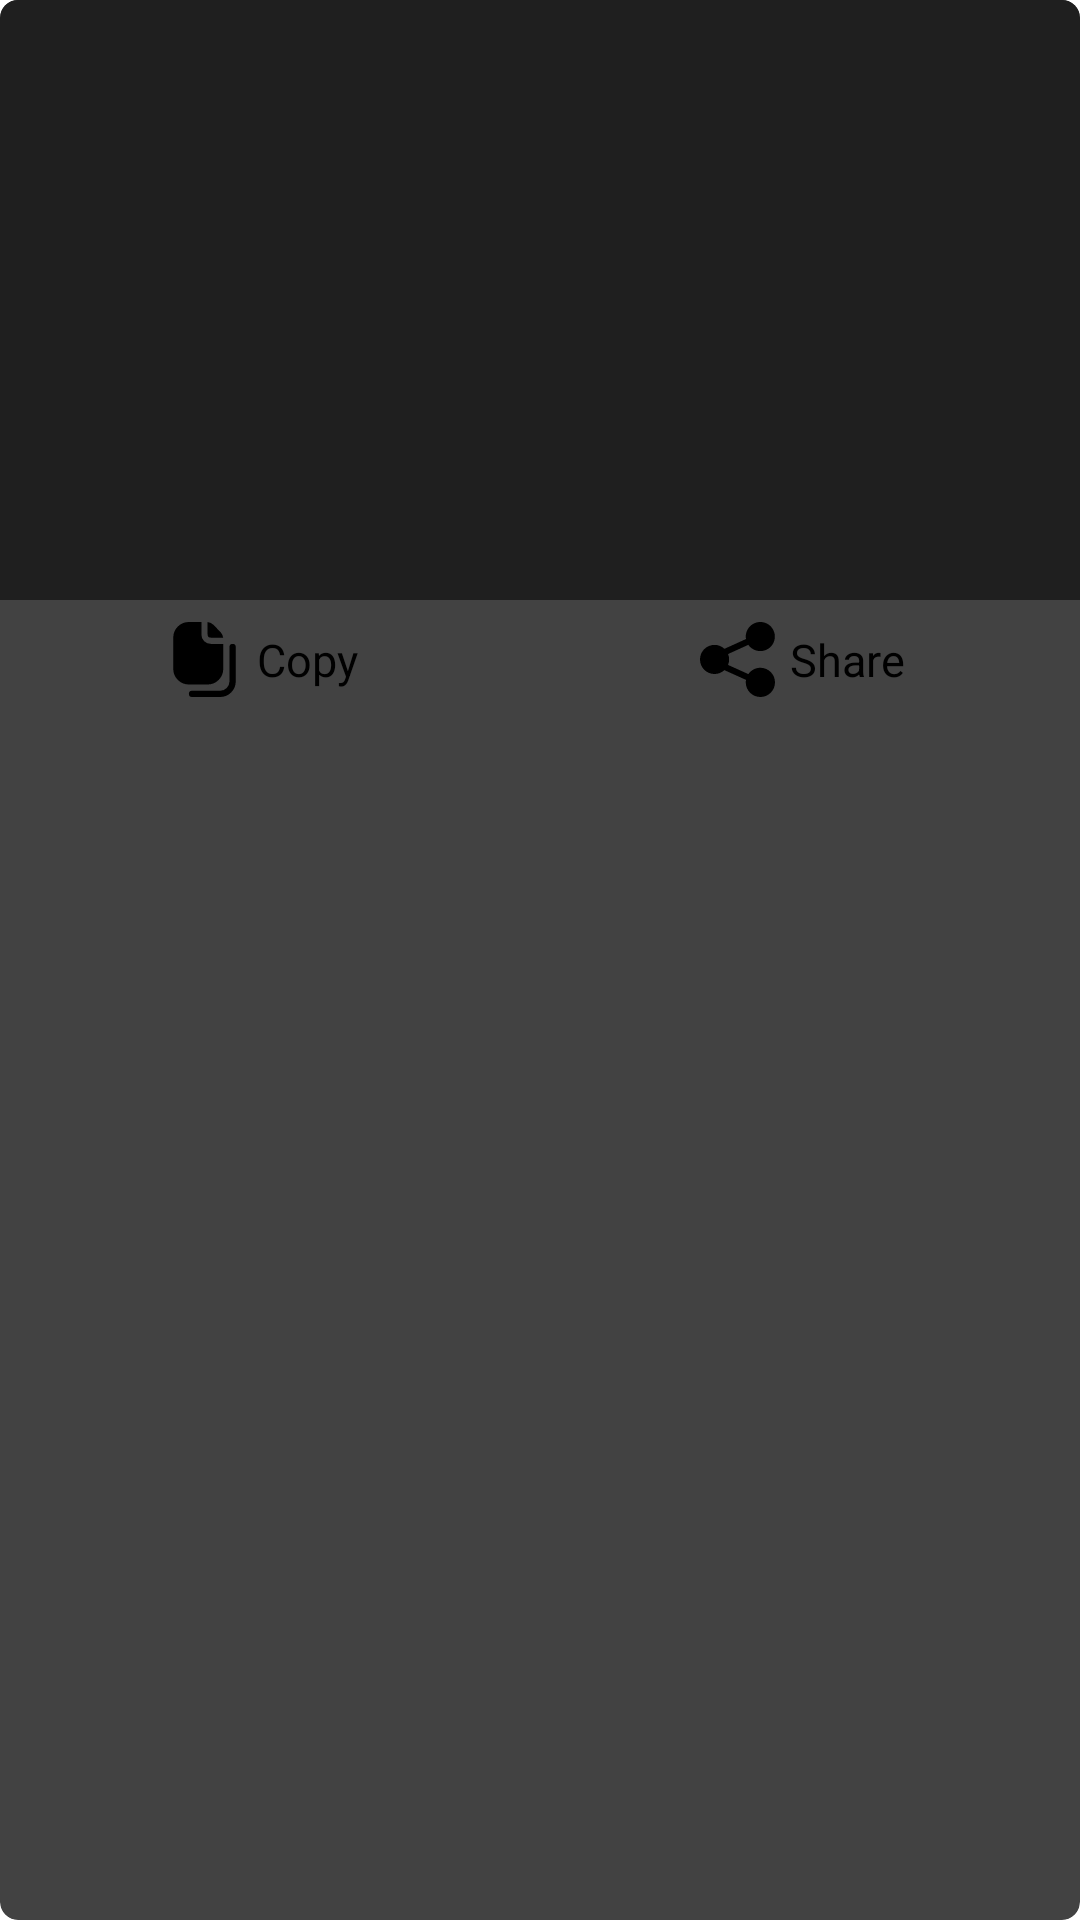

Android layout source for this screen:
<!-- AndroidManifest.xml: application theme Theme.SmartSuvichar -->
<!-- res/layout/custom_txt_view.xml -->
<?xml version="1.0" encoding="utf-8"?>
<androidx.cardview.widget.CardView xmlns:android="http://schemas.android.com/apk/res/android"
    xmlns:tools="http://schemas.android.com/tools"
    android:layout_width="match_parent"
    android:layout_height="wrap_content"
    xmlns:app="http://schemas.android.com/apk/res-auto"
    app:cardCornerRadius="6dp"
    android:layout_margin="5dp">
    <LinearLayout
        android:layout_width="match_parent"
        android:layout_height="wrap_content"
        android:orientation="vertical">
        <LinearLayout
            android:layout_width="match_parent"
            android:layout_height="wrap_content"
            android:minHeight="200dp"
            android:id="@+id/ll_bg"
            android:gravity="center"
            android:layout_margin="0dp"
            android:padding="8dp"
            android:background="@color/choclate">
            <TextView
                android:layout_width="match_parent"
                android:layout_height="wrap_content"
                android:textSize="20sp"
                android:padding="3dp"
                android:layout_marginTop="8dp"
                android:layout_marginBottom="8dp"
                android:textColor="@color/white"
                android:textAlignment="center"
                android:id="@+id/text"/>
        </LinearLayout>
        <LinearLayout
            android:layout_width="match_parent"
            android:orientation="horizontal"
            android:layout_height="40dp">
            <LinearLayout
                android:layout_width="match_parent"
                android:layout_weight="1"
                android:gravity="center"
                android:id="@+id/ll_copy"
                android:layout_height="match_parent">
                <ImageView
                    android:layout_width="25dp"
                    android:layout_height="25dp"
                    android:src="@drawable/copy"/>
                <TextView
                    android:layout_width="wrap_content"
                    android:layout_height="wrap_content"
                    android:padding="5dp"
                    android:textSize="15sp"
                    android:textColor="@color/black"
                    android:text="Copy"/>
            </LinearLayout>
            <LinearLayout
                android:layout_width="match_parent"
                android:layout_weight="1"
                android:gravity="center"
                android:id="@+id/ll_share"
                android:layout_height="match_parent">
                <ImageView
                    android:layout_width="25dp"
                    android:layout_height="25dp"
                    android:src="@drawable/share"/>
                <TextView
                    android:layout_width="wrap_content"
                    android:layout_height="wrap_content"
                    android:padding="5dp"
                    android:textSize="15sp"
                    android:textColor="@color/black"
                    android:text="Share"/>
            </LinearLayout>
        </LinearLayout>
    </LinearLayout>
</androidx.cardview.widget.CardView>
<!-- resources referenced by this layout -->
<resources>
  <color name="black">#FF000000</color>
  <color name="choclate">#1F1F1F</color>
  <color name="white">#FFFFFFFF</color>
  <!-- drawable copy (drawable) -->
  <?xml version="1.0" encoding="utf-8"?>
  <vector xmlns:android="http://schemas.android.com/apk/res/android"
      android:width="24dp"
      android:height="24dp"
      android:viewportWidth="24"
      android:viewportHeight="24">
  
      <path
          android:fillColor="#000000"
          android:pathData="M13 4a1 1 0 0 0 1 1h3.966a2.981 2.981 0 0 0 -0.811-1.728l-2.284-2.359a3.011 3.011 0 0 0 -1.871-0.884zm-2 0v-4h-4a5.006 5.006 0 0 0 -5 5v10a5.006 5.006 0 0 0 5 5h6a5.006 5.006 0 0 0 5-5v-8h-4a3 3 0 0 1 -3-3zm6 20h-9a1 1 0 0 1 0-2h9a3 3 0 0 0 3-3v-11a1 1 0 0 1 2 0v11a5.006 5.006 0 0 1 -5 5z" />
  </vector>
  <!-- drawable share (drawable) -->
  <?xml version="1.0" encoding="utf-8"?>
  <vector xmlns:android="http://schemas.android.com/apk/res/android"
      android:width="512.629dp"
      android:height="512.629dp"
      android:viewportWidth="512.629"
      android:viewportHeight="512.629">
  
      <path
          android:fillColor="#000000"
          android:pathData="M0.006,256.014c-0.218,54.774,44.009,99.354,98.784,99.572c25.226,0.1,49.543-9.416,68-26.612l147.797,66.731 c-1.027,5.526-1.59,11.127-1.685,16.747c-0.174,55.152,44.393,100.002,99.545,100.177s100.002-44.393,100.177-99.545 s-44.393-100.002-99.545-100.177c-32.951-0.104-63.832,16.053-82.534,43.182L191.686,293.39 c9.863-23.816,9.901-50.567,0.107-74.411l138.667-63.019c31.225,45.161,93.148,56.457,138.309,25.232S525.225,88.045,494,42.884 s-93.148-56.457-138.309-25.232c-26.895,18.596-42.926,49.227-42.875,81.925c0.09,5.628,0.661,11.237,1.707,16.768L167.11,183.331 c-39.939-37.503-102.718-35.528-140.221,4.411C9.532,206.228-0.088,230.657,0.006,256.014z" />
  </vector>
  <style name="Theme.SmartSuvichar" parent="Theme.MaterialComponents.DayNight.DarkActionBar">
          
          <item name="colorPrimary">@color/dark</item>
          <item name="colorPrimaryVariant">@color/dark</item>
          <item name="colorOnPrimary">@color/white</item>
          
          <item name="colorSecondary">@color/dark</item>
          <item name="colorSecondaryVariant">@color/dark</item>
          <item name="colorOnSecondary">@color/black</item>
          
          <item name="android:statusBarColor">?attr/colorPrimaryVariant</item>
          
      </style>
  <color name="dark">#1FA0FA</color>
</resources>
